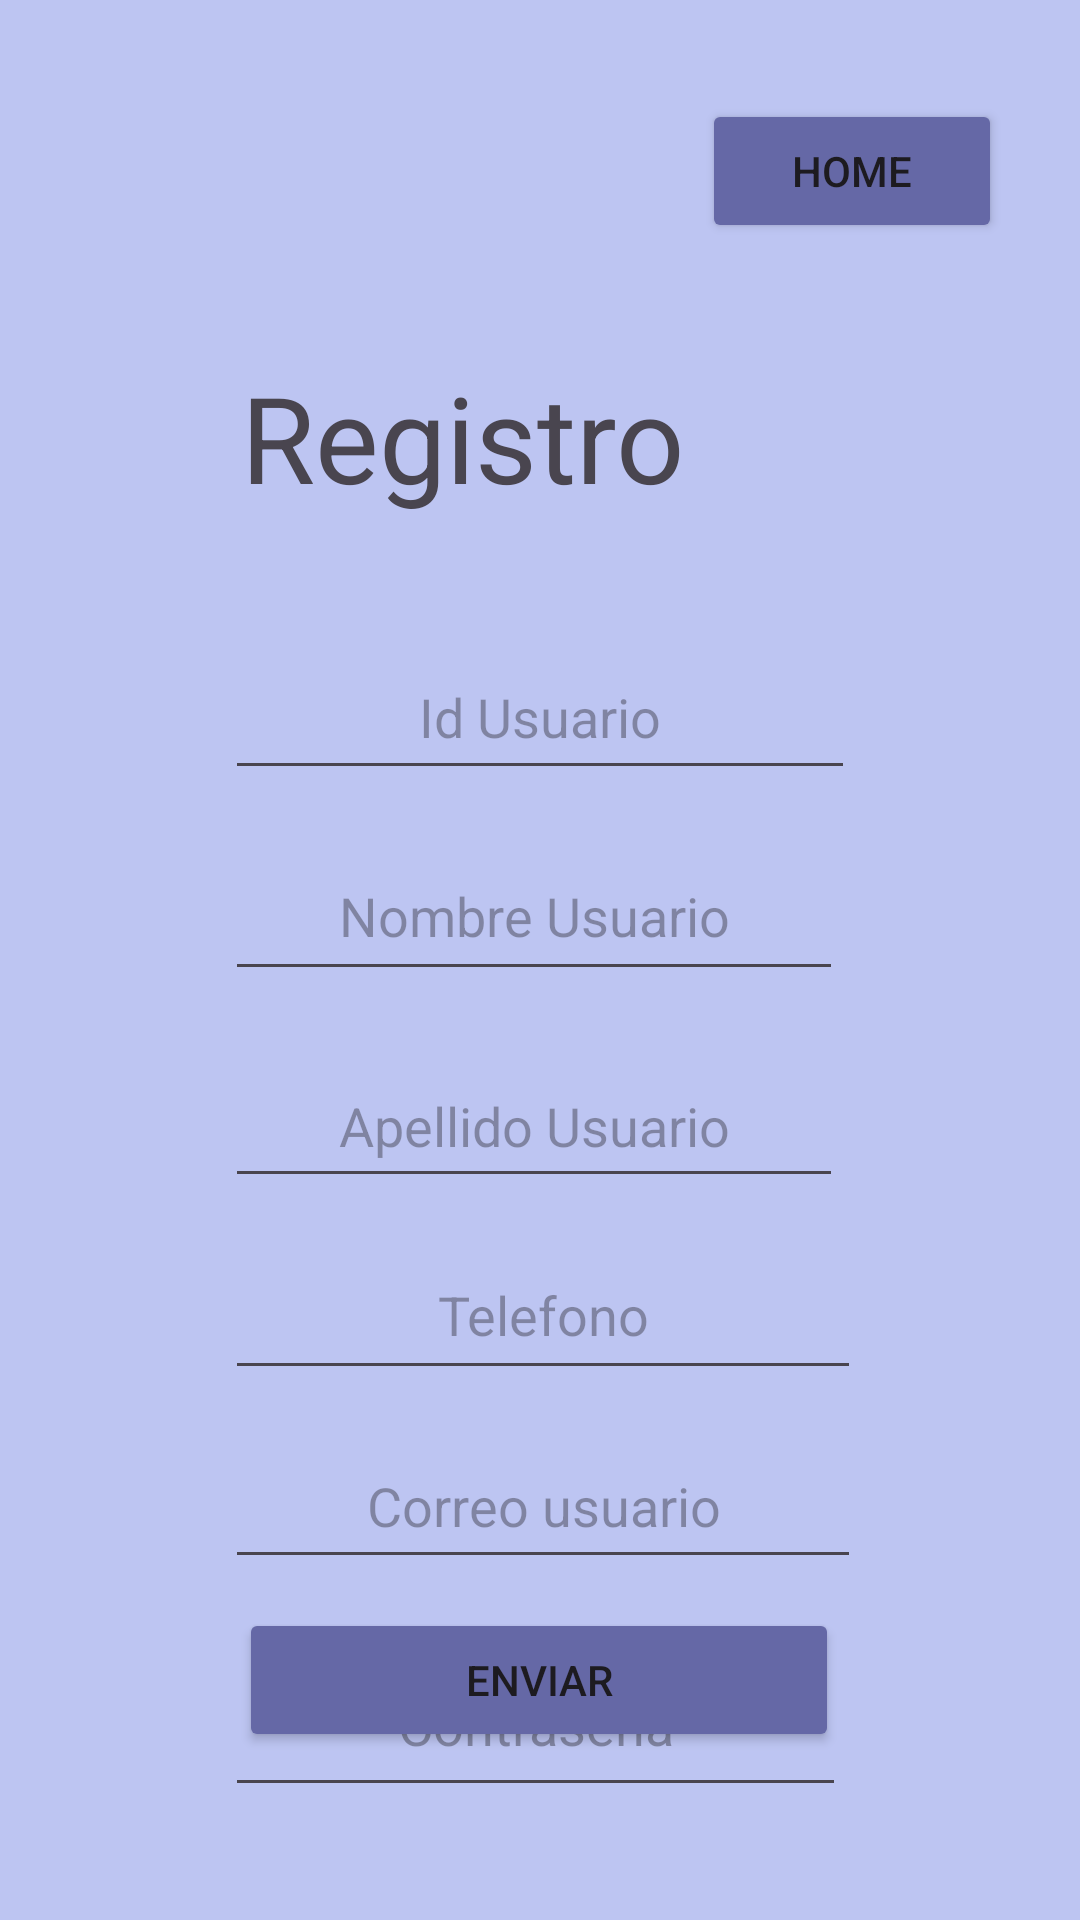

Layout XML and referenced resources for this Android screen:
<!-- AndroidManifest.xml: application theme Theme.GenericLibrary -->
<!-- res/layout/activity_registro.xml -->
<?xml version="1.0" encoding="utf-8"?>
<androidx.constraintlayout.widget.ConstraintLayout xmlns:android="http://schemas.android.com/apk/res/android"
    xmlns:app="http://schemas.android.com/apk/res-auto"
    xmlns:tools="http://schemas.android.com/tools"
    android:layout_width="match_parent"
    android:layout_height="match_parent"
    android:background="#BDC5F2"
    tools:context=".Registro">

    <Button
        android:id="@+id/btn_volver_home"
        android:layout_width="100dp"
        android:layout_height="wrap_content"
        android:layout_marginTop="33dp"
        android:layout_marginEnd="26dp"
        android:backgroundTint="#6568A6"
        android:text="Home"
        app:layout_constraintEnd_toEndOf="parent"
        app:layout_constraintTop_toTopOf="parent" />

    <TextView
        android:id="@+id/tag_registro"
        android:layout_width="wrap_content"
        android:layout_height="wrap_content"
        android:layout_marginTop="38dp"
        android:layout_marginEnd="6dp"
        android:text="Registro"
        android:textSize="40sp"
        app:layout_constraintEnd_toStartOf="@+id/btn_volver_home"
        app:layout_constraintTop_toBottomOf="@+id/btn_volver_home" />

    <EditText
        android:id="@+id/input_user_name"
        android:layout_width="206dp"
        android:layout_height="53dp"
        android:layout_marginTop="14dp"
        android:ems="10"
        android:hint="Nombre Usuario"
        android:inputType="text"
        android:textAlignment="center"
        app:layout_constraintStart_toStartOf="@+id/input_user_id"
        app:layout_constraintTop_toBottomOf="@+id/input_user_id" />

    <EditText
        android:id="@+id/input_user_id"
        android:layout_width="210dp"
        android:layout_height="52dp"
        android:layout_marginTop="39dp"
        android:ems="10"
        android:hint="Id Usuario"
        android:inputType="number"
        android:textAlignment="center"
        app:layout_constraintEnd_toEndOf="parent"
        app:layout_constraintStart_toStartOf="parent"
        app:layout_constraintTop_toBottomOf="@+id/tag_registro" />

    <EditText
        android:id="@+id/input_user_lastname"
        android:layout_width="206dp"
        android:layout_height="51dp"
        android:layout_marginTop="18dp"
        android:ems="10"
        android:hint="Apellido Usuario"
        android:inputType="text"
        android:textAlignment="center"
        app:layout_constraintStart_toStartOf="@+id/input_user_name"
        app:layout_constraintTop_toBottomOf="@+id/input_user_name" />

    <EditText
        android:id="@+id/input_user_phone"
        android:layout_width="212dp"
        android:layout_height="53dp"
        android:layout_marginTop="11dp"
        android:ems="10"
        android:hint="Telefono"
        android:inputType="phone"
        android:textAlignment="center"
        app:layout_constraintStart_toStartOf="@+id/input_user_lastname"
        app:layout_constraintTop_toBottomOf="@+id/input_user_lastname" />

    <EditText
        android:id="@+id/input_user_email"
        android:layout_width="212dp"
        android:layout_height="52dp"
        android:layout_marginTop="11dp"
        android:ems="10"
        android:hint="Correo usuario"
        android:inputType="textEmailAddress"
        android:textAlignment="center"
        app:layout_constraintStart_toStartOf="@+id/input_user_phone"
        app:layout_constraintTop_toBottomOf="@+id/input_user_phone" />

    <EditText
        android:id="@+id/input_contrasena"
        android:layout_width="207dp"
        android:layout_height="58dp"
        android:layout_marginTop="18dp"
        android:ems="10"
        android:hint="Contraseña"
        android:inputType="textPassword"
        android:textAlignment="center"
        app:layout_constraintStart_toStartOf="@+id/input_user_email"
        app:layout_constraintTop_toBottomOf="@+id/input_user_email" />

    <Button
        android:id="@+id/btn_registrar"
        android:layout_width="200dp"
        android:layout_height="wrap_content"
        android:layout_marginBottom="56dp"
        android:backgroundTint="#6568A6"
        android:text="Enviar"
        app:layout_constraintBottom_toBottomOf="parent"
        app:layout_constraintEnd_toEndOf="parent"
        app:layout_constraintHorizontal_bias="0.497"
        app:layout_constraintStart_toStartOf="parent" />
</androidx.constraintlayout.widget.ConstraintLayout>
<!-- resources referenced by this layout -->
<resources>
  <style name="Theme.GenericLibrary" parent="Base.Theme.GenericLibrary" />
  <style name="Base.Theme.GenericLibrary" parent="Theme.Material3.DayNight.NoActionBar">
          
          
      </style>
</resources>
